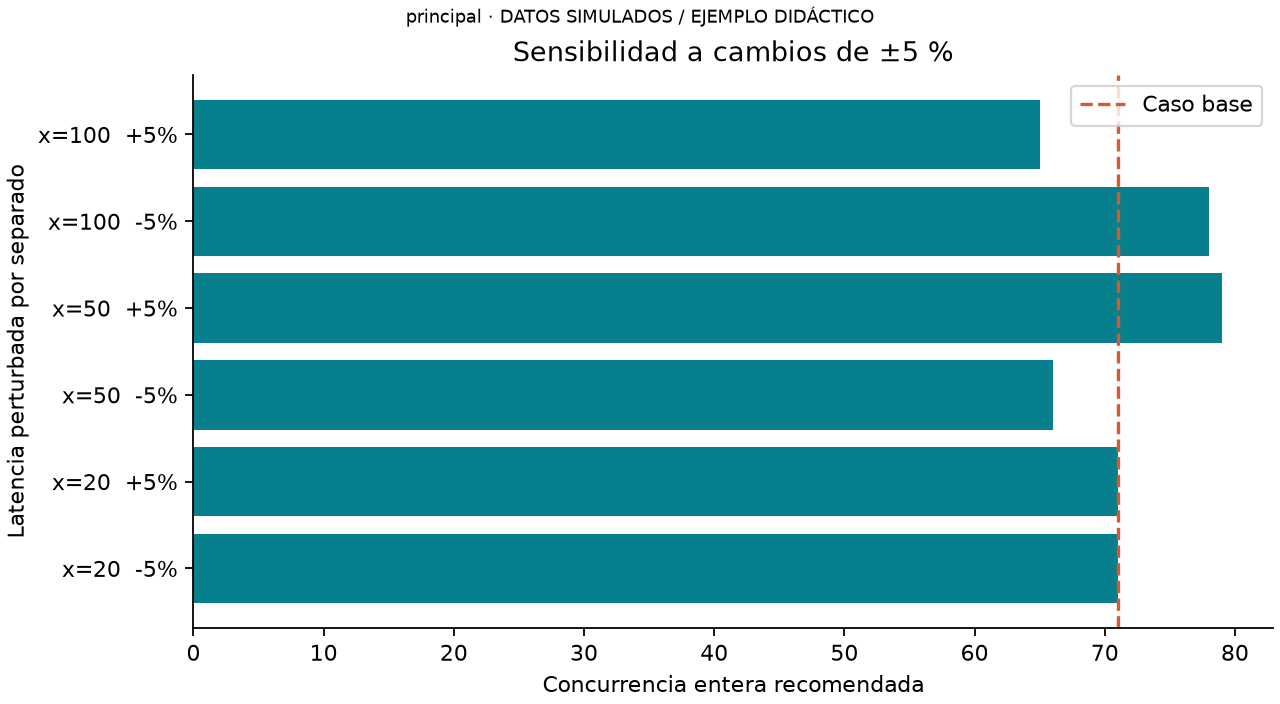

Source data for this figure (header and first rows):
nodo, cambio_porcentaje, optimo_x, optimo_entero, rendimiento_rps, estado, procedencia, escenario
20, -5.0, 70.71, 71, 1449, Máximo interior verificado frente a los …, DATOS SIMULADOS / EJEMPLO DIDÁCTICO, principal
20, 5.0, 70.71, 71, 1468, Máximo interior verificado frente a los …, DATOS SIMULADOS / EJEMPLO DIDÁCTICO, principal
50, -5.0, 65.63, 66, 1518, Máximo interior verificado frente a los …, DATOS SIMULADOS / EJEMPLO DIDÁCTICO, principal
50, 5.0, 79.28, 79, 1412, Máximo interior verificado frente a los …, DATOS SIMULADOS / EJEMPLO DIDÁCTICO, principal
100, -5.0, 78.49, 78, 1493, Máximo interior verificado frente a los …, DATOS SIMULADOS / EJEMPLO DIDÁCTICO, principal
100, 5.0, 65.31, 65, 1435, Máximo interior verificado frente a los …, DATOS SIMULADOS / EJEMPLO DIDÁCTICO, principal
